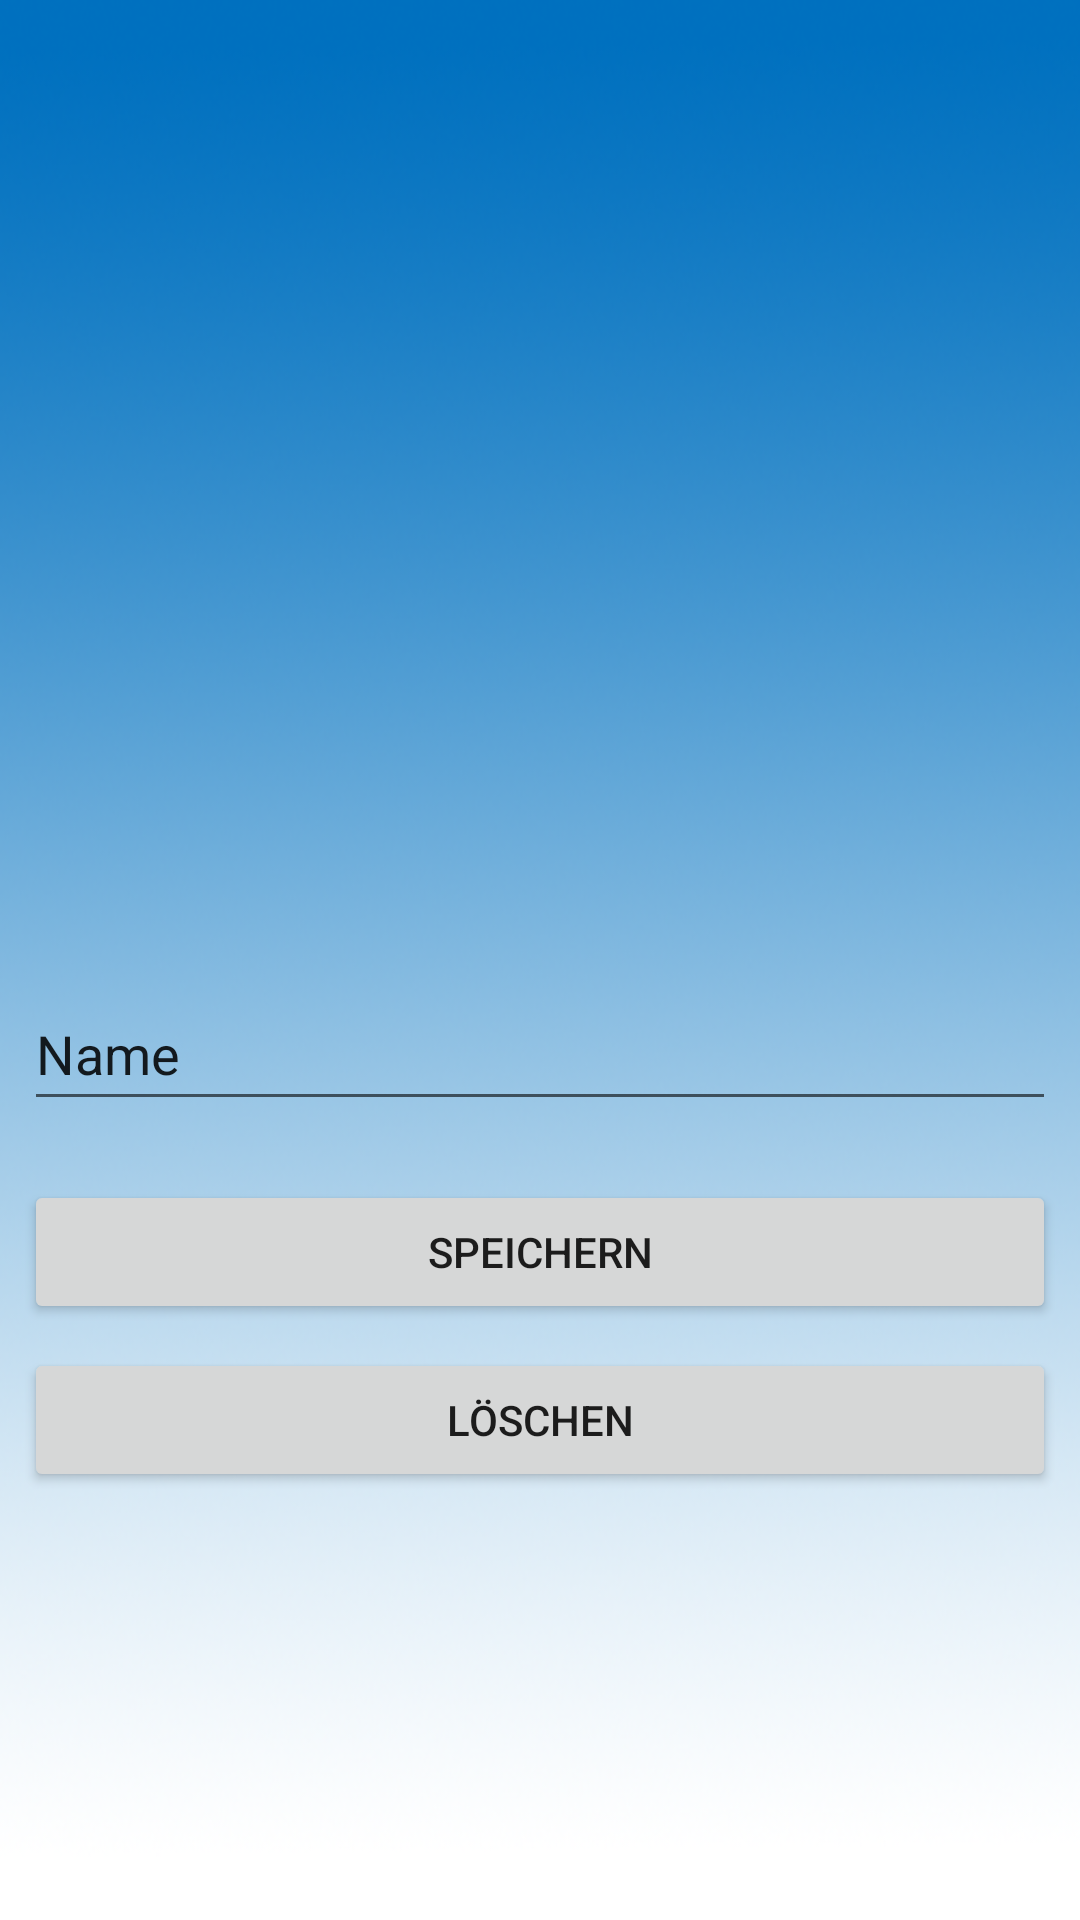

Android layout source for this screen:
<!-- AndroidManifest.xml: activity theme AppTheme.NoActionBar -->
<!-- res/layout/activity_category_detail.xml -->
<?xml version="1.0" encoding="utf-8"?>
<android.support.constraint.ConstraintLayout xmlns:android="http://schemas.android.com/apk/res/android"
    xmlns:app="http://schemas.android.com/apk/res-auto"
    xmlns:tools="http://schemas.android.com/tools"
    android:orientation="vertical"
    android:layout_width="match_parent"
    android:layout_height="match_parent"
    android:background="@drawable/sky">


    <EditText
        android:id="@+id/category_detail_name"
        android:layout_width="0dp"
        android:layout_height="48dp"
        android:layout_marginBottom="32dp"
        android:layout_marginEnd="8dp"
        android:layout_marginLeft="8dp"
        android:layout_marginRight="8dp"
        android:layout_marginStart="8dp"
        android:layout_marginTop="338dp"
        android:ems="10"
        android:inputType="textPersonName"
        android:text="Name"
        app:layout_constraintBottom_toTopOf="@+id/category_detail_save"
        app:layout_constraintHorizontal_bias="0.0"
        app:layout_constraintLeft_toLeftOf="parent"
        app:layout_constraintRight_toRightOf="parent"
        app:layout_constraintTop_toTopOf="parent"
        tools:layout_constraintLeft_creator="1"
        tools:layout_constraintRight_creator="1"
        tools:layout_constraintTop_creator="1" />


    <Button
        android:id="@+id/category_detail_save"
        android:layout_width="0dp"
        android:layout_height="wrap_content"
        android:text="Speichern"
        app:layout_constraintLeft_toLeftOf="parent"
        app:layout_constraintRight_toRightOf="parent"
        tools:layout_constraintRight_creator="1"
        android:layout_marginStart="8dp"
        android:layout_marginEnd="8dp"
        tools:layout_constraintLeft_creator="1"
        android:layout_marginLeft="8dp"
        android:layout_marginRight="8dp"
        app:layout_constraintHorizontal_bias="0.0"
        android:layout_marginBottom="8dp"
        app:layout_constraintBottom_toTopOf="@+id/category_detail_delete" />

    <Button
        android:id="@+id/category_detail_delete"
        android:layout_width="0dp"
        android:layout_height="wrap_content"
        android:text="Löschen"
        app:layout_constraintHorizontal_bias="0.0"
        app:layout_constraintLeft_toLeftOf="parent"
        app:layout_constraintRight_toRightOf="parent"
        app:layout_constraintTop_toBottomOf="@+id/category_detail_name"
        tools:layout_constraintRight_creator="1"
        android:layout_marginStart="8dp"
        android:layout_marginEnd="8dp"
        tools:layout_constraintLeft_creator="1"
        android:layout_marginLeft="8dp"
        android:layout_marginRight="8dp"
        android:layout_marginBottom="67dp"
        app:layout_constraintBottom_toBottomOf="parent" />

</android.support.constraint.ConstraintLayout>
<!-- resources referenced by this layout -->
<resources>
  <!-- drawable sky: png bitmap (drawable, 859985 bytes) -->
  <style name="AppTheme.NoActionBar">
          <item name="windowActionBar">false</item>
          <item name="windowNoTitle">true</item>
      </style>
</resources>
